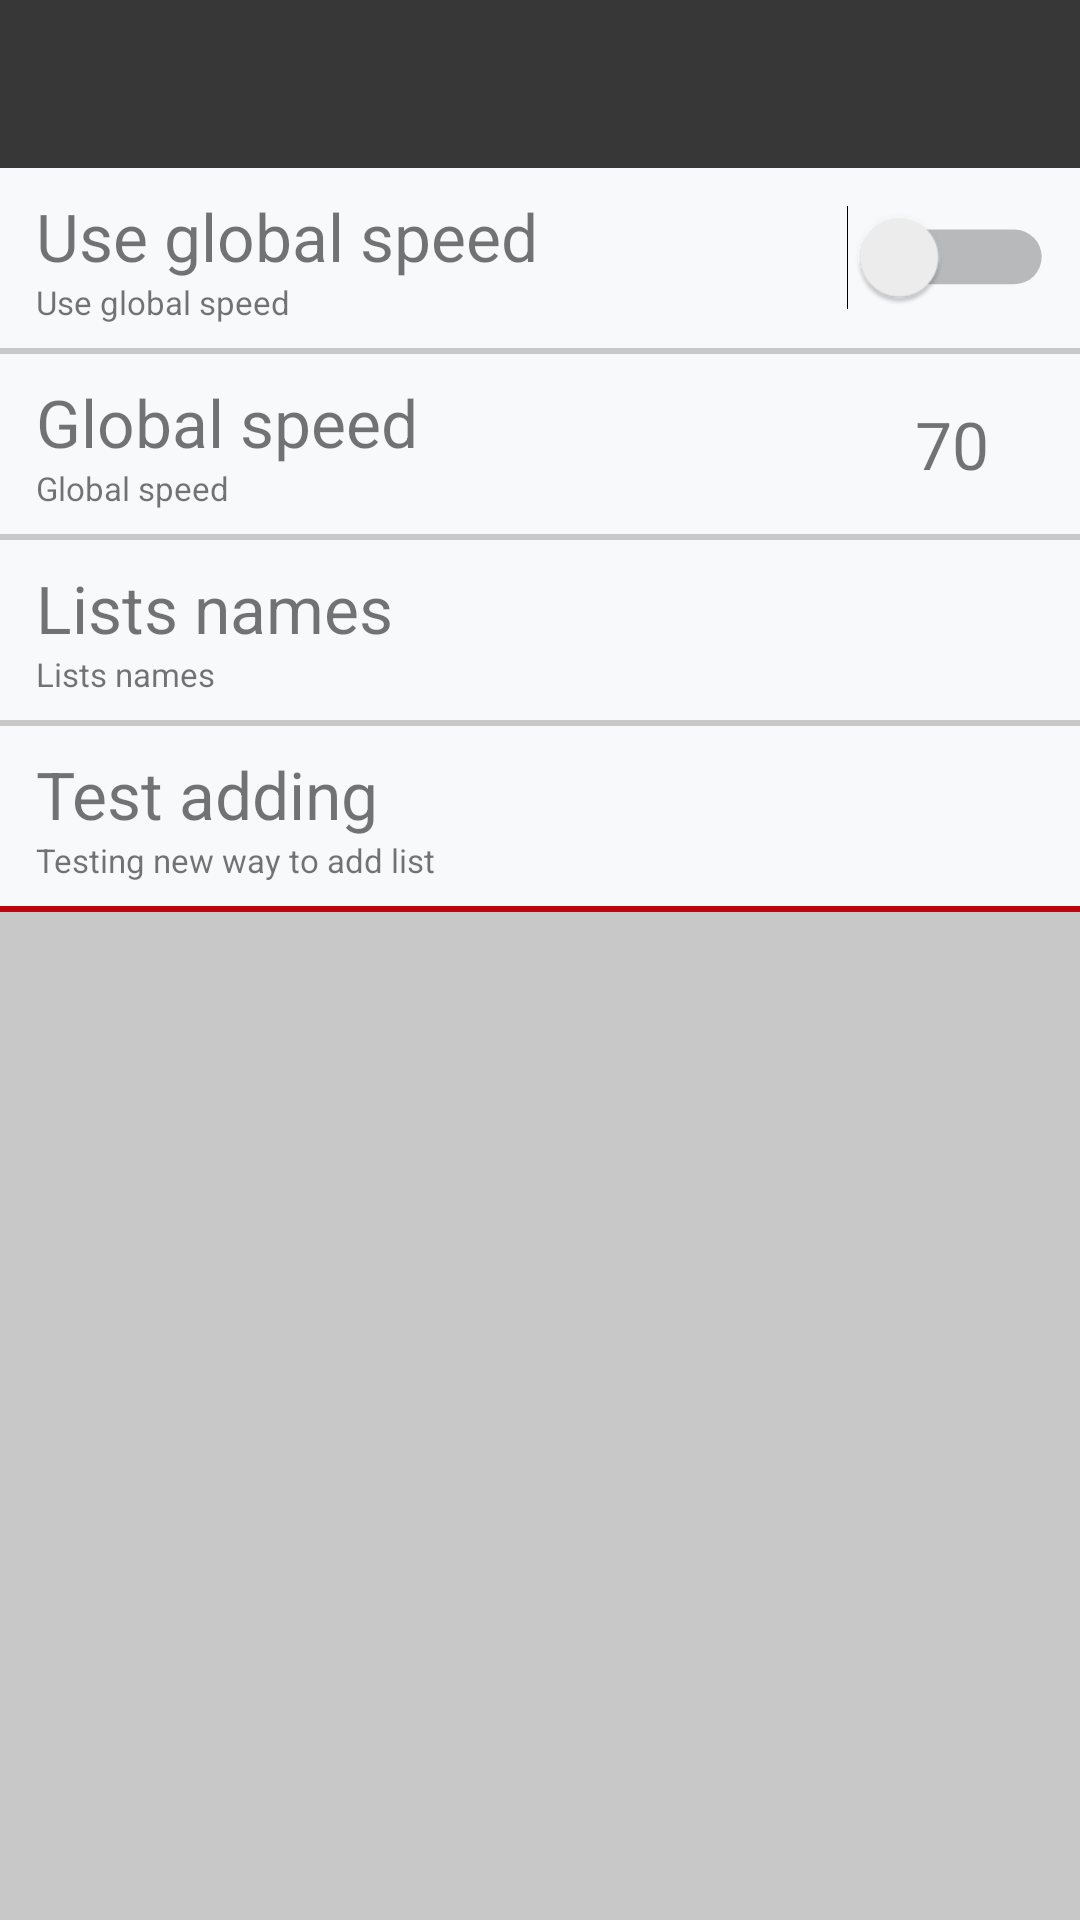

Layout XML and referenced resources for this Android screen:
<!-- AndroidManifest.xml: application theme AppTheme -->
<!-- res/layout/activity_settings.xml -->
<?xml version="1.0" encoding="utf-8"?>
<LinearLayout xmlns:android="http://schemas.android.com/apk/res/android"
    xmlns:tools="http://schemas.android.com/tools"
    android:orientation="vertical"
    android:layout_width="match_parent"
    android:layout_height="match_parent"
    android:clipChildren="false"
    android:clipToPadding="false">
    <include
        android:id="@+id/activityAudioListToolbar"
        layout="@layout/appbar"/>


    <ScrollView
        android:layout_width="match_parent"
        android:layout_height="match_parent"
        android:background="@color/blackAlpha20">
        <LinearLayout
            android:layout_width="match_parent"
            android:layout_height="wrap_content"
            android:orientation="vertical">

            <LinearLayout
                android:layout_width="match_parent"
                android:layout_height="wrap_content"
                android:orientation="horizontal"
                android:weightSum="11"
                android:paddingTop="8dp"
                android:paddingLeft="12dp"
                android:paddingStart="12dp"
                android:paddingBottom="8dp"
                android:paddingRight="12dp"
                android:paddingEnd="12dp"
                android:clipChildren="false"
                android:clipToPadding="false"
                android:background="@color/colorAudioListRowBackground">
                <LinearLayout
                    android:layout_width="0dp"
                    android:layout_height="wrap_content"
                    android:layout_weight="9"
                    android:orientation="vertical">
                    <TextView
                        android:layout_width="match_parent"
                        android:layout_height="wrap_content"
                        android:text="@string/useGlobalSpeed"
                        android:textSize="22sp"/>
                    <TextView
                        android:layout_width="match_parent"
                        android:layout_height="wrap_content"
                        android:text="@string/useGlobalSpeed"
                        android:textSize="11sp"/>
                </LinearLayout>
                <LinearLayout
                    android:layout_width="0dp"
                    android:layout_height="match_parent"
                    android:layout_weight="2"
                    android:clipChildren="false"
                    android:clipToPadding="false"
                    android:gravity="center">
                    <Switch
                        android:layout_width="wrap_content"
                        android:layout_height="wrap_content"
                        android:scaleX="1.3"
                        android:scaleY="1.3"/>
                </LinearLayout>
            </LinearLayout>

            <View
                android:layout_width="match_parent"
                android:layout_height="2dp" />

            <LinearLayout
                android:layout_width="match_parent"
                android:layout_height="wrap_content"
                android:orientation="horizontal"
                android:weightSum="11"
                android:paddingTop="8dp"
                android:paddingLeft="12dp"
                android:paddingStart="12dp"
                android:paddingBottom="8dp"
                android:paddingRight="12dp"
                android:paddingEnd="12dp"
                android:background="@color/colorAudioListRowBackground">
                <LinearLayout
                    android:layout_width="0dp"
                    android:layout_height="wrap_content"
                    android:layout_weight="9"
                    android:orientation="vertical">
                    <TextView
                        android:layout_width="match_parent"
                        android:layout_height="wrap_content"
                        android:text="@string/globalSpeedText"
                        android:textSize="22sp"/>
                    <TextView
                        android:layout_width="match_parent"
                        android:layout_height="wrap_content"
                        android:text="@string/globalSpeedText"
                        android:textSize="11sp"/>
                </LinearLayout>
                <TextView
                    android:id="@+id/settings_globalSpeed"
                    android:layout_width="0dp"
                    android:layout_height="match_parent"
                    android:layout_weight="2"
                    android:text="@string/globalSpeed"
                    android:textSize="22sp"
                    android:gravity="center"/>
            </LinearLayout>

            <View
                android:layout_width="match_parent"
                android:layout_height="2dp" />

            <LinearLayout
                android:layout_width="match_parent"
                android:layout_height="wrap_content"
                android:paddingBottom="8dp"
                android:paddingLeft="12dp"
                android:paddingStart="12dp"
                android:paddingTop="8dp"
                android:paddingRight="12dp"
                android:paddingEnd="12dp"
                android:orientation="horizontal"
                android:weightSum="11"
                android:background="@color/colorAudioListRowBackground">
                <LinearLayout
                    android:layout_width="0dp"
                    android:layout_height="wrap_content"
                    android:layout_weight="9"
                    android:orientation="vertical">
                    <TextView
                        android:layout_width="match_parent"
                        android:layout_height="match_parent"
                        android:gravity="start|center_vertical"
                        android:text="@string/listsNames"
                        android:textSize="22sp"/>
                    <TextView
                        android:layout_width="match_parent"
                        android:layout_height="match_parent"
                        android:gravity="start|center_vertical"
                        android:text="@string/listsNames"
                        android:textSize="11sp"/>
                </LinearLayout>
                <ImageView
                    android:layout_width="0dp"
                    android:layout_height="wrap_content"
                    android:layout_weight="2"
                    android:layout_gravity="center"
                    android:onClick="newList"
                    android:src="@drawable/ic_add_circle_outline_black_36dp"
                    android:contentDescription="@string/newList" />
            </LinearLayout>

            <View
                android:layout_width="match_parent"
                android:layout_height="2dp" />

            <LinearLayout
                android:layout_width="match_parent"
                android:layout_height="wrap_content"
                android:paddingBottom="8dp"
                android:paddingLeft="12dp"
                android:paddingStart="12dp"
                android:paddingTop="8dp"
                android:paddingRight="12dp"
                android:paddingEnd="12dp"
                android:orientation="horizontal"
                android:weightSum="11"
                android:background="@color/colorAudioListRowBackground">
                <LinearLayout
                    android:layout_width="0dp"
                    android:layout_height="wrap_content"
                    android:layout_weight="9"
                    android:orientation="vertical">
                    <TextView
                        android:layout_width="match_parent"
                        android:layout_height="match_parent"
                        android:gravity="start|center_vertical"
                        android:text="Test adding"
                        android:textSize="22sp"/>
                    <TextView
                        android:layout_width="match_parent"
                        android:layout_height="match_parent"
                        android:gravity="start|center_vertical"
                        android:text="Testing new way to add list"
                        android:textSize="11sp"/>
                </LinearLayout>
                <ImageView
                    android:layout_width="0dp"
                    android:layout_height="wrap_content"
                    android:layout_weight="2"
                    android:layout_gravity="center"
                    android:onClick="newListTest"
                    android:src="@drawable/ic_add_circle_outline_black_36dp"
                    android:contentDescription="@string/newList" />
            </LinearLayout>

            <View
                android:layout_width="match_parent"
                android:layout_height="2dp"
                android:background="@color/colorAccent" />

            <LinearLayout
                android:id="@+id/settings_listContainer"
                android:layout_width="match_parent"
                android:layout_height="wrap_content"
                android:orientation="vertical">

            </LinearLayout>
        </LinearLayout>
    </ScrollView>

</LinearLayout>
<!-- res/layout/appbar.xml (included above) -->
<?xml version="1.0" encoding="utf-8"?>
<android.support.design.widget.AppBarLayout
    xmlns:android="http://schemas.android.com/apk/res/android"
    xmlns:app="http://schemas.android.com/apk/res-auto"
    android:layout_width="match_parent"
    android:layout_height="wrap_content">

    <include layout="@layout/toolbar" />
</android.support.design.widget.AppBarLayout>
<!-- res/layout/toolbar.xml (included above) -->
<?xml version="1.0" encoding="utf-8"?>
<android.support.constraint.ConstraintLayout xmlns:android="http://schemas.android.com/apk/res/android"
    xmlns:app="http://schemas.android.com/apk/res-auto"
    android:id="@+id/appBar"
    android:layout_width="match_parent"
    android:layout_height="wrap_content"
    app:elevation="0dp">

        <android.support.v7.widget.Toolbar
            android:id="@+id/toolbar"
            android:layout_width="match_parent"
            android:layout_height="?attr/actionBarSize"
            android:background="?attr/colorPrimary"
            android:textAllCaps="false"
            android:textColor="@android:color/white"
            android:textSize="12sp"
            app:titleTextAppearance="@style/Toolbar.TitleText"
            android:theme="@style/ThemeOverlay.AppCompat.ActionBar"
            app:popupTheme="@style/ThemeOverlay.AppCompat.Light">
        </android.support.v7.widget.Toolbar>

</android.support.constraint.ConstraintLayout>
<!-- resources referenced by this layout -->
<resources>
  <color name="blackAlpha20">#33000000</color>
  <color name="colorAccent">#be0411</color>
  <color name="colorAudioListRowBackground">#f7f9fa</color>
  <string name="globalSpeed">70</string>
  <string name="globalSpeedText">Global speed</string>
  <string name="listsNames">Lists names</string>
  <string name="newList">New List</string>
  <string name="useGlobalSpeed">Use global speed</string>
  <style name="Toolbar.TitleText" parent="TextAppearance.Widget.AppCompat.Toolbar.Title">
          <item name="android:textSize">24sp</item>
          <item name="android:textColor">@color/white</item>
      </style>
  <style name="AppTheme" parent="@style/Theme.AppCompat.Light.NoActionBar">
          <item name="colorPrimary">@color/colorPrimary</item>
          <item name="colorPrimaryDark">@color/colorPrimaryDark</item>
          <item name="colorAccent">@color/colorAccent</item>
      </style>
  <color name="white">#FFF</color>
  <color name="colorPrimary">#373738</color>
  <color name="colorPrimaryDark">#2b2b2b</color>
</resources>
